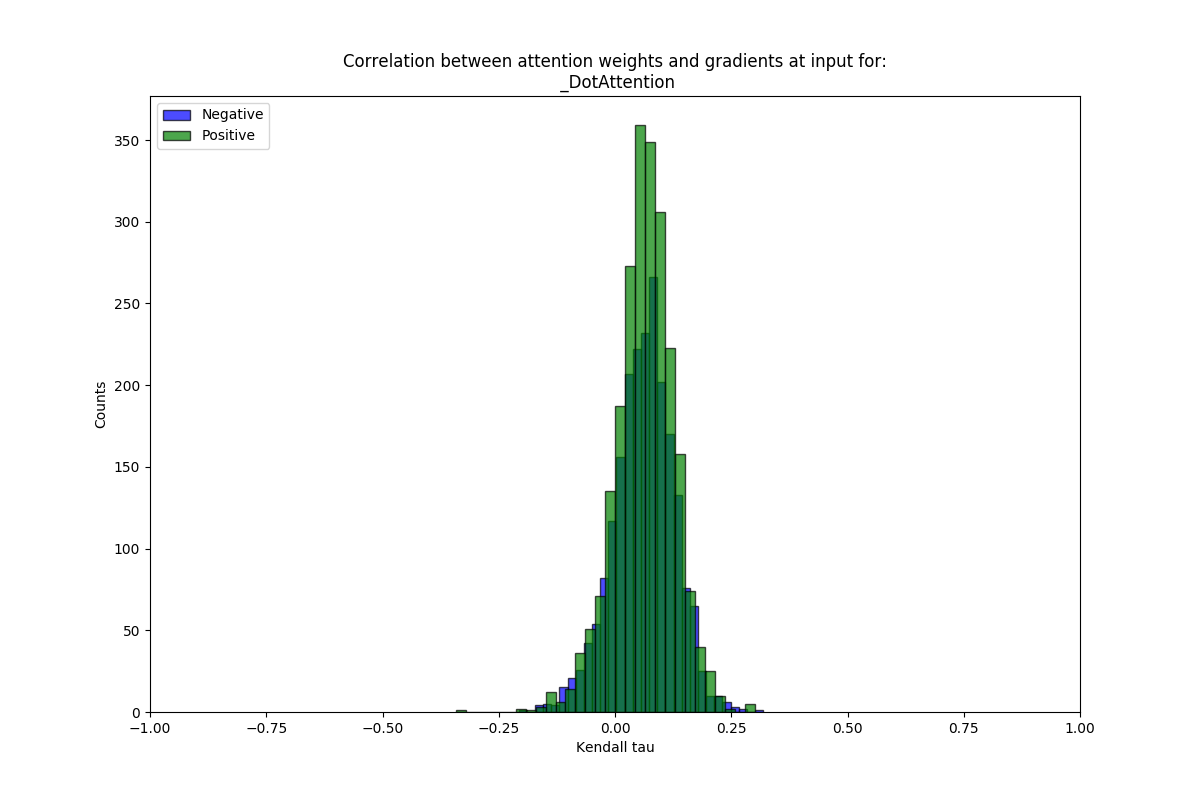

The file beside this chart, header and first rows:
mean, stdev, sig_frac, name
0.06151, 0.06571, 0.3083, neg
0.06403, 0.06323, 0.3013, pos
